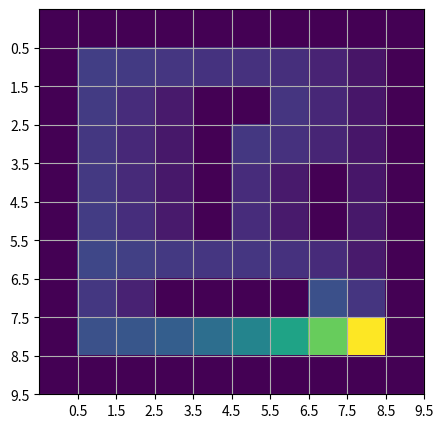
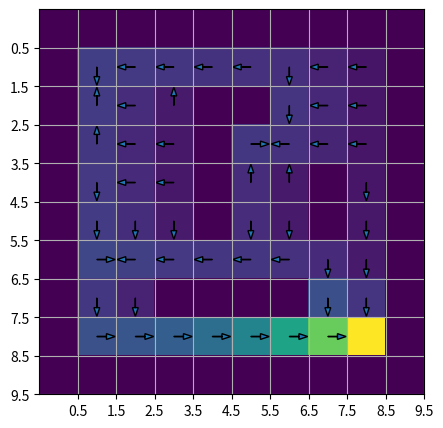

Write the Python code that produced these figures, in order.
import numpy as np
import matplotlib.pyplot as plt
from matplotlib import pyplot
from matplotlib import colors
#Policy Iteration
#Considering the following Markov Decision Process:
#State-space --> 10×10 grid
#The robot gets a reward of 10 if it reaches the desired terminal state with a discount factor of 0.9.
#At each non-obstacle cell, the robot can attempt to move to any of the immediate neighboring cells using one of the four controls (North, East, West and South). The robot cannot diagonally. 
#The move succeeds with probability 0.7 and with remainder probability 0.3 the robot can end up at some other cell as follows:
#P(moves north | control is north) = 0.7,
#P(moves west | control is north) = 0.1,
#P(moves east | control is north) = 0.1,
#P(moves south | control is north) = 0,
#P(does not move | control is north) = 0.1.
#At boundaries assuming there is equal probability to move along the feasible states 
# --> 3 possibilities with 0.33 at corners and 2 possibilities with 0.5 at edge states.

#Policy iteration to find the best trajectory for the robot to go from the start to the goal.

#Transition matrix --> (10,10,10,10)
def Down(T, N, goal, obstacles):
    for i in range(N):
        for j in range(N):
            # When transitioning to goal state
            if [i,j] == goal:
                T[i, j, :, :] = 0
                T[i, j, i, j] = 1 
            # Sticky obstacles
            elif [i,j] in obstacles:
                T[i, j, :, :] = 0
                T[i, j, i, j] = 1 
            else:
                # General case:
                if i+1 <= N-1 and j+1 <= N-1 and i-1 >= 0 and j-1>=0 :
                    T[i, j, i+1, j] = 0.7
                    T[i, j, i, j] = 0.1
                    T[i, j, i, j+1] = 0.1
                    T[i, j, i, j-1] = 0.1
    return T

def Up(T, N, goal, obstacles):
    for i in range(N):
        for j in range(N):
            # When transitioning to goal state
            if [i,j] == goal:
                T[i, j, :, :] = 0
                T[i, j, i, j] = 1
            # Sticky obstacles
            elif [i,j] in obstacles:
                T[i, j, i, j] = 1 
            else:
                # General case:
                if i+1 <= N-1 and j+1 <= N-1 and i-1>= 0 and j-1 >= 0:
                    T[i, j, i-1, j] = 0.7
                    T[i, j, i, j] = 0.1
                    T[i, j, i, j+1] = 0.1
                    T[i, j, i, j-1] = 0.1
                
    return T

def Right(T,N, goal, obstacles):
    for i in range(N):
        for j in range(N):
            # When transitioning to goal state
            if [i,j] == goal:
                T[i, j, :, :] = 0
                T[i, j, i, j] = 1
            # Sticky obstacles
            elif [i,j] in obstacles:
                T[i, j, :, :] = 0
                T[i, j, i, j] = 1 
            else:
                # General case:
                if i+1 <= N-1 and j+1 <= N-1 and i-1 >= 0:
                    T[i, j, i-1, j] = 0.1
                    T[i, j, i, j] = 0.1
                    T[i, j, i, j+1] = 0.7
                    T[i, j, i+1, j] = 0.1
                    
    return T
        
def Left(T,N, goal, obstacles):
    for i in range(N):
        for j in range(N):
            # When transitioning to goal state
            if [i,j] == goal:
                T[i, j, :, :] = 0
                T[i, j, i, j] = 1
            # Sticky obstacles
            elif [i,j] in obstacles:
                T[i, j, :, :] = 0
                T[i, j, i, j] = 1 
            else:
                # General case:
                if i+1 <= N-1 and j-1 >= 0 and i-1 >= 0:
                    T[i, j, i-1, j] = 0.1
                    T[i, j, i, j] = 0.1
                    T[i, j, i, j-1] = 0.7
                    T[i, j, i+1, j] = 0.1
    return T

def transition_mat(N, action):
    obstacles = Obstacle_positions(N)
    goal = [8,8]
    T = np.zeros((N,N,N,N))
    if action == 0: #(0,1):          
        Right(T,N,goal, obstacles)
    if action == 1: #(0,-1):           
        Left(T,N,goal, obstacles)  
    if action == 2: #(1, 0):            
        Up(T,N,goal, obstacles)
    if action == 3: #(-1,0):             
        Down(T,N,goal, obstacles)
    return T

def Terminal_cost(goal):
    N =10
    Terminal_cost = np.zeros((N,N,1))
    [i,j] = goal
    Terminal_cost[i,j] = 10
    return Terminal_cost

def Obstacle_positions(N):
    obstacles = [] 
    for i in range(N):
        for j in [0,N-1]:
            obstacles.append([i,j])
    for i in [0,N-1]:
        for j in range(N):
            obstacles.append([i,j])
    obstacles.append([7,3])
    obstacles.append([7,4])
    obstacles.append([7,5])
    obstacles.append([7,6])
    obstacles.append([5,4])
    obstacles.append([4,4])
    obstacles.append([3,4])
    obstacles.append([2,4])
    obstacles.append([2,5])
    obstacles.append([4,7])
    obstacles.append([5,7])
    obs_set = []
    [obs_set.append(x) for x in obstacles if x not in obs_set]
    # print("obs",obs_set)
    return obs_set

def Runtime_cost(N):
    obstacles = Obstacle_positions(10)
    Runtime_cost = -1*np.ones((N,N,4))
    for obstacle in obstacles:
        [i,j] = obstacle
        Runtime_cost[i,j,:] = -10
    Runtime_cost[8,8,:] = 10
    # For Plotting intial enviroment:
    # Runtime_cost[8,8,u] = -20
    # Runtime_cost[3,3,u] = -30
    return Runtime_cost

def policy_evaluation(Discount_factor, action, N):
    #Policy Evaluation:
    for i in range(10):
        for j in range(10):
            Q = Runtime_cost(N)
            T = transition_mat(N, int(action[i,j]))
            I = np.identity(N*N)
            T = T.reshape((100, 100))
            J_initial = np.linalg.inv(I -  Discount_factor * T) @ Q[:,:,int(action[i,j])].reshape(N*N,1)
            J_initial = J_initial.reshape((10,10))
    return J_initial

#Plotting intial enviroment
# colormap = colors.ListedColormap(["blue", "green",  "black", "white"])
# fig = pyplot.figure(figsize=(5,5))
# ax = fig.gca()
# Q = Runtime_cost(10,0)[:,:,0]
# ax.set_xticks(np.arange(0.5, 10.5, 1))
# ax.set_yticks(np.arange(0.5, 10.5, 1))
# pyplot.imshow(Q, alpha=0.75, cmap=colormap)
# pyplot.grid()
# pyplot.show()

# Plotting Value function
fig = pyplot.figure(figsize=(5,5))
ax = fig.gca()
V = policy_evaluation(Discount_factor=0.9, action =np.zeros((10,10)), N=10)
ax.set_xticks(np.arange(0.5, 10.5, 1))
ax.set_yticks(np.arange(0.5, 10.5, 1))
pyplot.imshow(V)
pyplot.grid()
pyplot.show()

#Policy Improvement:
def Policy_improvement(Discount_factor, N, J_i):
    u = np.ones((10, 10))
    for i in range(N):
        for j in range(N):
            act=0
            T = transition_mat(N, act)
            Q = Runtime_cost(N)
            R =  Q[i,j,act] + Discount_factor * T[i,j,:,:].reshape((1,100)) @ J_i.reshape((100,1))

            act=1
            T = transition_mat(N, act)
            Q = Runtime_cost(N)
            L = Q[i,j,act] + Discount_factor * T[i,j,:,:].reshape((1,100)) @ J_i.reshape((100,1))

            act=2
            T = transition_mat(N, act)
            Q = Runtime_cost(N)
            U = Q[i,j,act] + Discount_factor * T[i,j,:,:].reshape((1,100)) @ J_i.reshape((100,1))

            act=3
            T = transition_mat(N, act)
            Q = Runtime_cost(N)
            D = Q[i,j,act] + Discount_factor * T[i,j,:,:].reshape((1,100)) @ J_i.reshape((100,1))
            u[i, j] = np.argmax((R[0,0], L[0,0], U[0,0], D[0,0]))
    return u

def Policy_Iteration_full(Discount_factor, action, N, iterations):
    for iter in range(iterations+1):
        J = policy_evaluation(Discount_factor, action, N)
        u = Policy_improvement(Discount_factor, N, J_i = J)
        action = u
    return J, action

# Plotting feedback control
J_i, u = Policy_Iteration_full(Discount_factor = 0.9, action=np.zeros((10,10)), N =10, iterations=4)
fig = pyplot.figure(figsize=(5,5))
ax = fig.gca()
ax.set_xticks(np.arange(0.5, 10.5, 1))
ax.set_yticks(np.arange(0.5, 10.5, 1))
pyplot.imshow(J_i)
pyplot.grid()
for i in range(10):
    for j in range(10):
        obstacles = Obstacle_positions(10)
        goal = [8,8]
        if [i,j] not in obstacles and [i,j] != [8,8]:
            if u[i,j] == 0:
                pyplot.arrow(j, i, 0.25, 0, head_width=0.15)
            elif u[i,j] == 1:
                pyplot.arrow(j, i, -0.25, 0, head_width=0.15)
            elif u[i,j] == 2:
                pyplot.arrow(j, i, 0, -0.25, head_width=0.15)
            elif u[i,j] == 3:
                pyplot.arrow(j, i, 0, 0.25, head_width=0.15)
pyplot.show()
print("done")